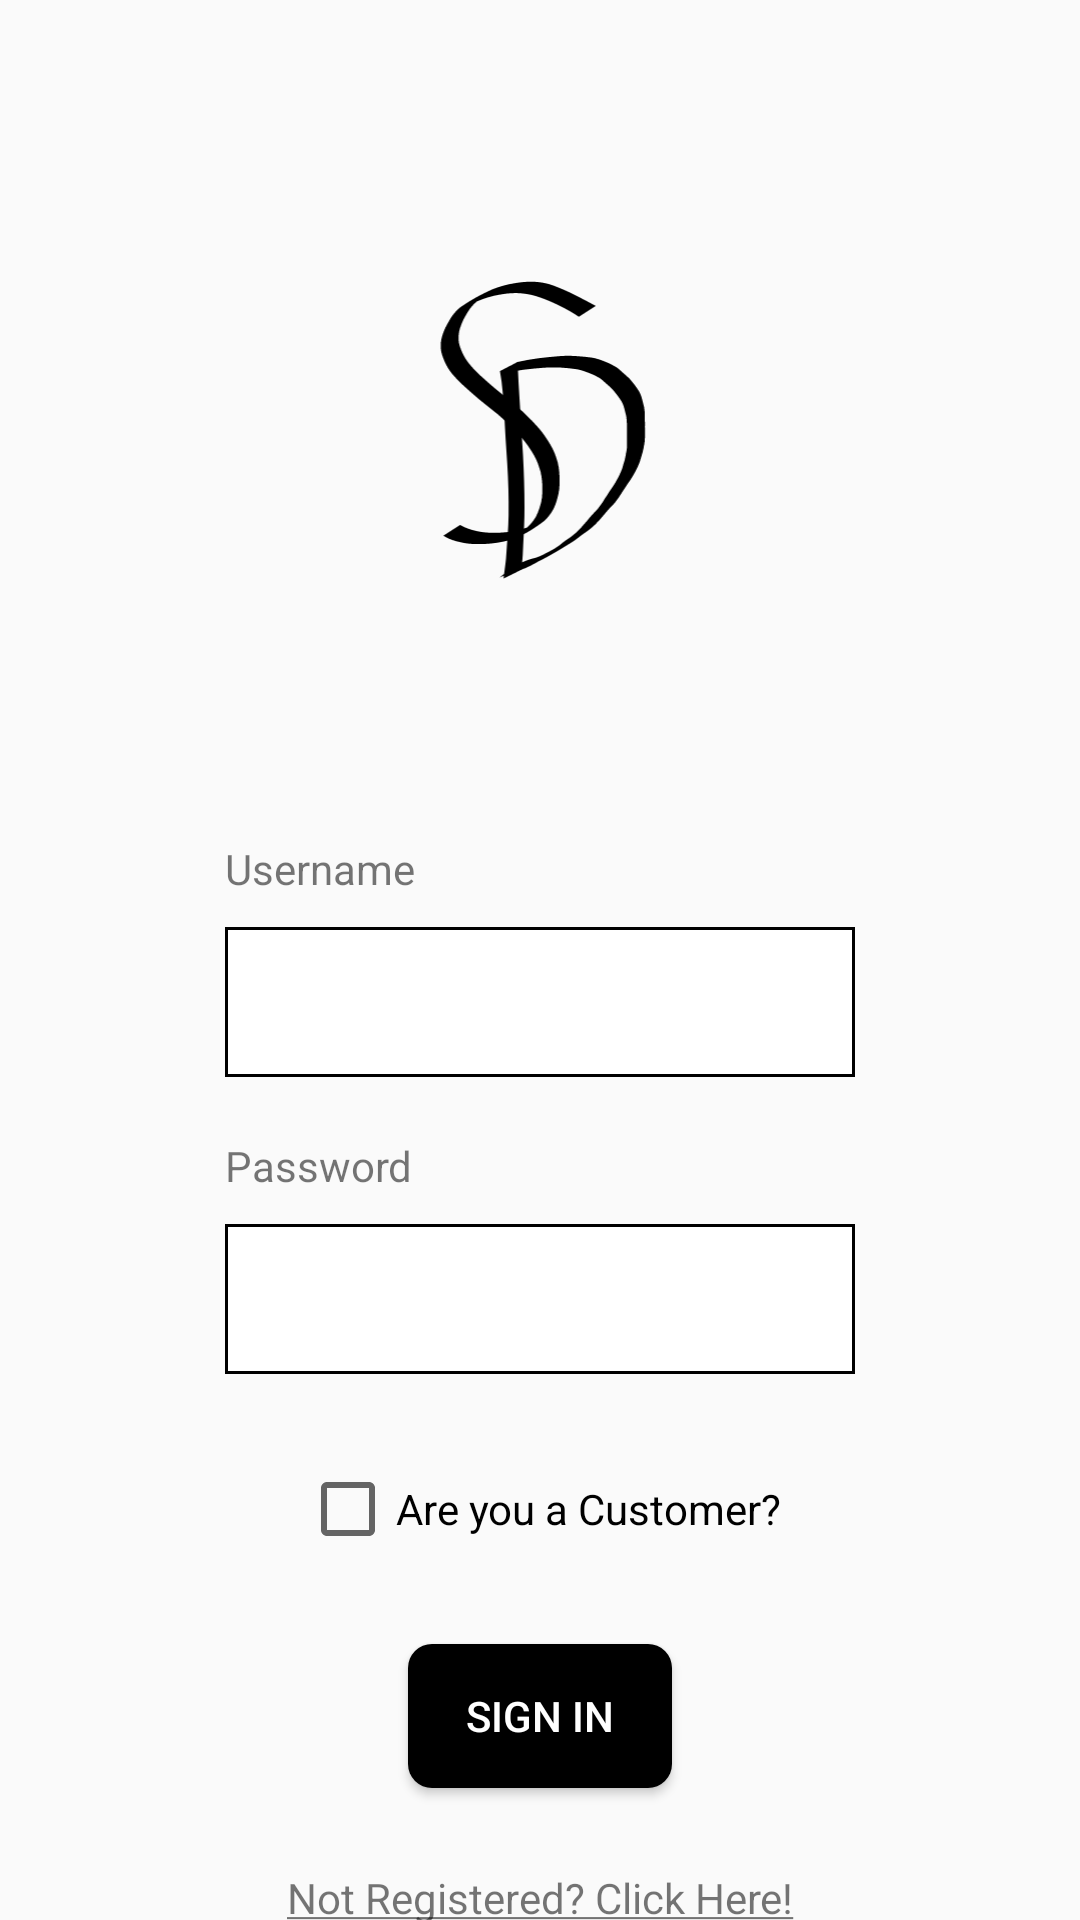

This screen was rendered from an Android layout file. Write that file and the resources it references.
<!-- AndroidManifest.xml: application theme AppTheme.NoActionBar -->
<!-- res/layout/activity_sign_in.xml -->
<?xml version="1.0" encoding="utf-8"?>
<androidx.constraintlayout.widget.ConstraintLayout xmlns:android="http://schemas.android.com/apk/res/android"
    xmlns:app="http://schemas.android.com/apk/res-auto"
    xmlns:tools="http://schemas.android.com/tools"
    android:id="@+id/sign_in"
    android:layout_width="match_parent"
    android:layout_height="match_parent"
    tools:context=".controllers.SignInActivity">

    <Button
        android:id="@+id/button"
        android:layout_width="wrap_content"
        android:layout_height="wrap_content"
        android:layout_marginTop="20dp"
        android:background="@drawable/rounded_button"
        android:text="@string/sign_in"
        android:textColor="#FFFFFF"
        app:layout_constraintEnd_toEndOf="parent"
        app:layout_constraintStart_toStartOf="parent"
        app:layout_constraintTop_toBottomOf="@+id/is_customer" />

    <CheckBox
        android:id="@+id/is_customer"
        android:layout_width="wrap_content"
        android:layout_height="50dp"
        android:layout_marginTop="20dp"
        android:text="@string/are_you_a_customer"
        app:layout_constraintEnd_toEndOf="parent"
        app:layout_constraintStart_toStartOf="parent"
        app:layout_constraintTop_toBottomOf="@+id/linearLayout2" />

    <ImageView
        android:id="@+id/imageView"
        android:layout_width="180dp"
        android:layout_height="180dp"
        android:layout_marginTop="50dp"
        android:contentDescription="@string/logo"
        app:layout_constraintEnd_toEndOf="parent"
        app:layout_constraintStart_toStartOf="parent"
        app:layout_constraintTop_toTopOf="parent"
        app:srcCompat="@drawable/ic_logo" />

    <LinearLayout
        android:id="@+id/linearLayout"
        android:layout_width="wrap_content"
        android:layout_height="wrap_content"
        android:layout_marginTop="50dp"
        android:orientation="vertical"
        app:layout_constraintEnd_toEndOf="parent"
        app:layout_constraintStart_toStartOf="parent"
        app:layout_constraintTop_toBottomOf="@+id/imageView">

        <TextView
            android:id="@+id/textView"
            android:layout_width="wrap_content"
            android:layout_height="wrap_content"
            android:paddingBottom="10dp"
            android:text="@string/username" />

        <EditText
            android:id="@+id/username"
            android:layout_width="wrap_content"
            android:layout_height="50dp"
            android:autofillHints="@string/username"
            android:background="@drawable/border"
            android:ems="10"
            android:inputType="textPersonName"
            android:padding="10dp"
            tools:ignore="LabelFor,SpeakableTextPresentCheck" />


    </LinearLayout>

    <LinearLayout
        android:id="@+id/linearLayout2"
        android:layout_width="wrap_content"
        android:layout_height="wrap_content"
        android:layout_marginTop="20dp"
        android:orientation="vertical"
        app:layout_constraintEnd_toEndOf="parent"
        app:layout_constraintStart_toStartOf="parent"
        app:layout_constraintTop_toBottomOf="@+id/linearLayout">

        <TextView
            android:id="@+id/textView2"
            android:layout_width="wrap_content"
            android:layout_height="wrap_content"
            android:paddingBottom="10dp"
            android:text="@string/password" />

        <EditText
            android:id="@+id/password"
            android:layout_width="wrap_content"
            android:layout_height="50dp"
            android:autofillHints="@string/password"
            android:background="@drawable/border"
            android:contentDescription="@string/password"
            android:ems="10"
            android:inputType="textPassword"
            android:padding="10dp"
            tools:ignore="LabelFor,EditableContentDescCheck,DuplicateSpeakableTextCheck" />

    </LinearLayout>

    <TextView
        android:id="@+id/sign_up"
        android:layout_width="wrap_content"
        android:layout_height="wrap_content"
        android:text="@string/not_registered_click_here"
        app:layout_constraintBottom_toBottomOf="parent"
        app:layout_constraintEnd_toEndOf="parent"
        app:layout_constraintStart_toStartOf="parent"
        app:layout_constraintTop_toBottomOf="@+id/error" />

    <TextView
        android:id="@+id/error"
        android:layout_width="wrap_content"
        android:layout_height="wrap_content"
        android:layout_marginTop="10dp"
        android:textColor="#CC1919"
        app:layout_constraintEnd_toEndOf="parent"
        app:layout_constraintStart_toStartOf="parent"
        app:layout_constraintTop_toBottomOf="@+id/button" />

</androidx.constraintlayout.widget.ConstraintLayout>
<!-- resources referenced by this layout -->
<resources>
  <!-- drawable border (drawable) -->
  <?xml version="1.0" encoding="utf-8"?>
  <shape xmlns:android="http://schemas.android.com/apk/res/android"
      android:shape="rectangle">
  
      
      <solid android:color="#FFFFFF"></solid>
  
      <stroke
          android:width="1dp"
          android:color="#000000"></stroke>
  
  
  </shape>
  <!-- drawable ic_logo: vector/xml drawable (drawable, 6885 chars, omitted) -->
  <!-- drawable rounded_button (drawable) -->
  <?xml version="1.0" encoding="utf-8"?>
  <shape xmlns:android="http://schemas.android.com/apk/res/android"
      android:shape="rectangle">
      <solid android:color="#000000" />
      <corners android:bottomRightRadius="8dp"
          android:bottomLeftRadius="8dp"
          android:topRightRadius="8dp"
          android:topLeftRadius="8dp"/>
  </shape>
  <string name="are_you_a_customer">Are you a Customer?</string>
  <string name="logo">Logo</string>
  <string name="not_registered_click_here"><u>Not Registered? Click Here!</u></string>
  <string name="password">Password</string>
  <string name="sign_in">Sign In</string>
  <string name="username">Username</string>
  <style name="AppTheme.NoActionBar" parent="Theme.AppCompat.Light.DarkActionBar">
          <item name="windowActionBar">false</item>
          <item name="windowNoTitle">true</item>
          <item name="android:windowFullscreen">true</item>
      </style>
</resources>
